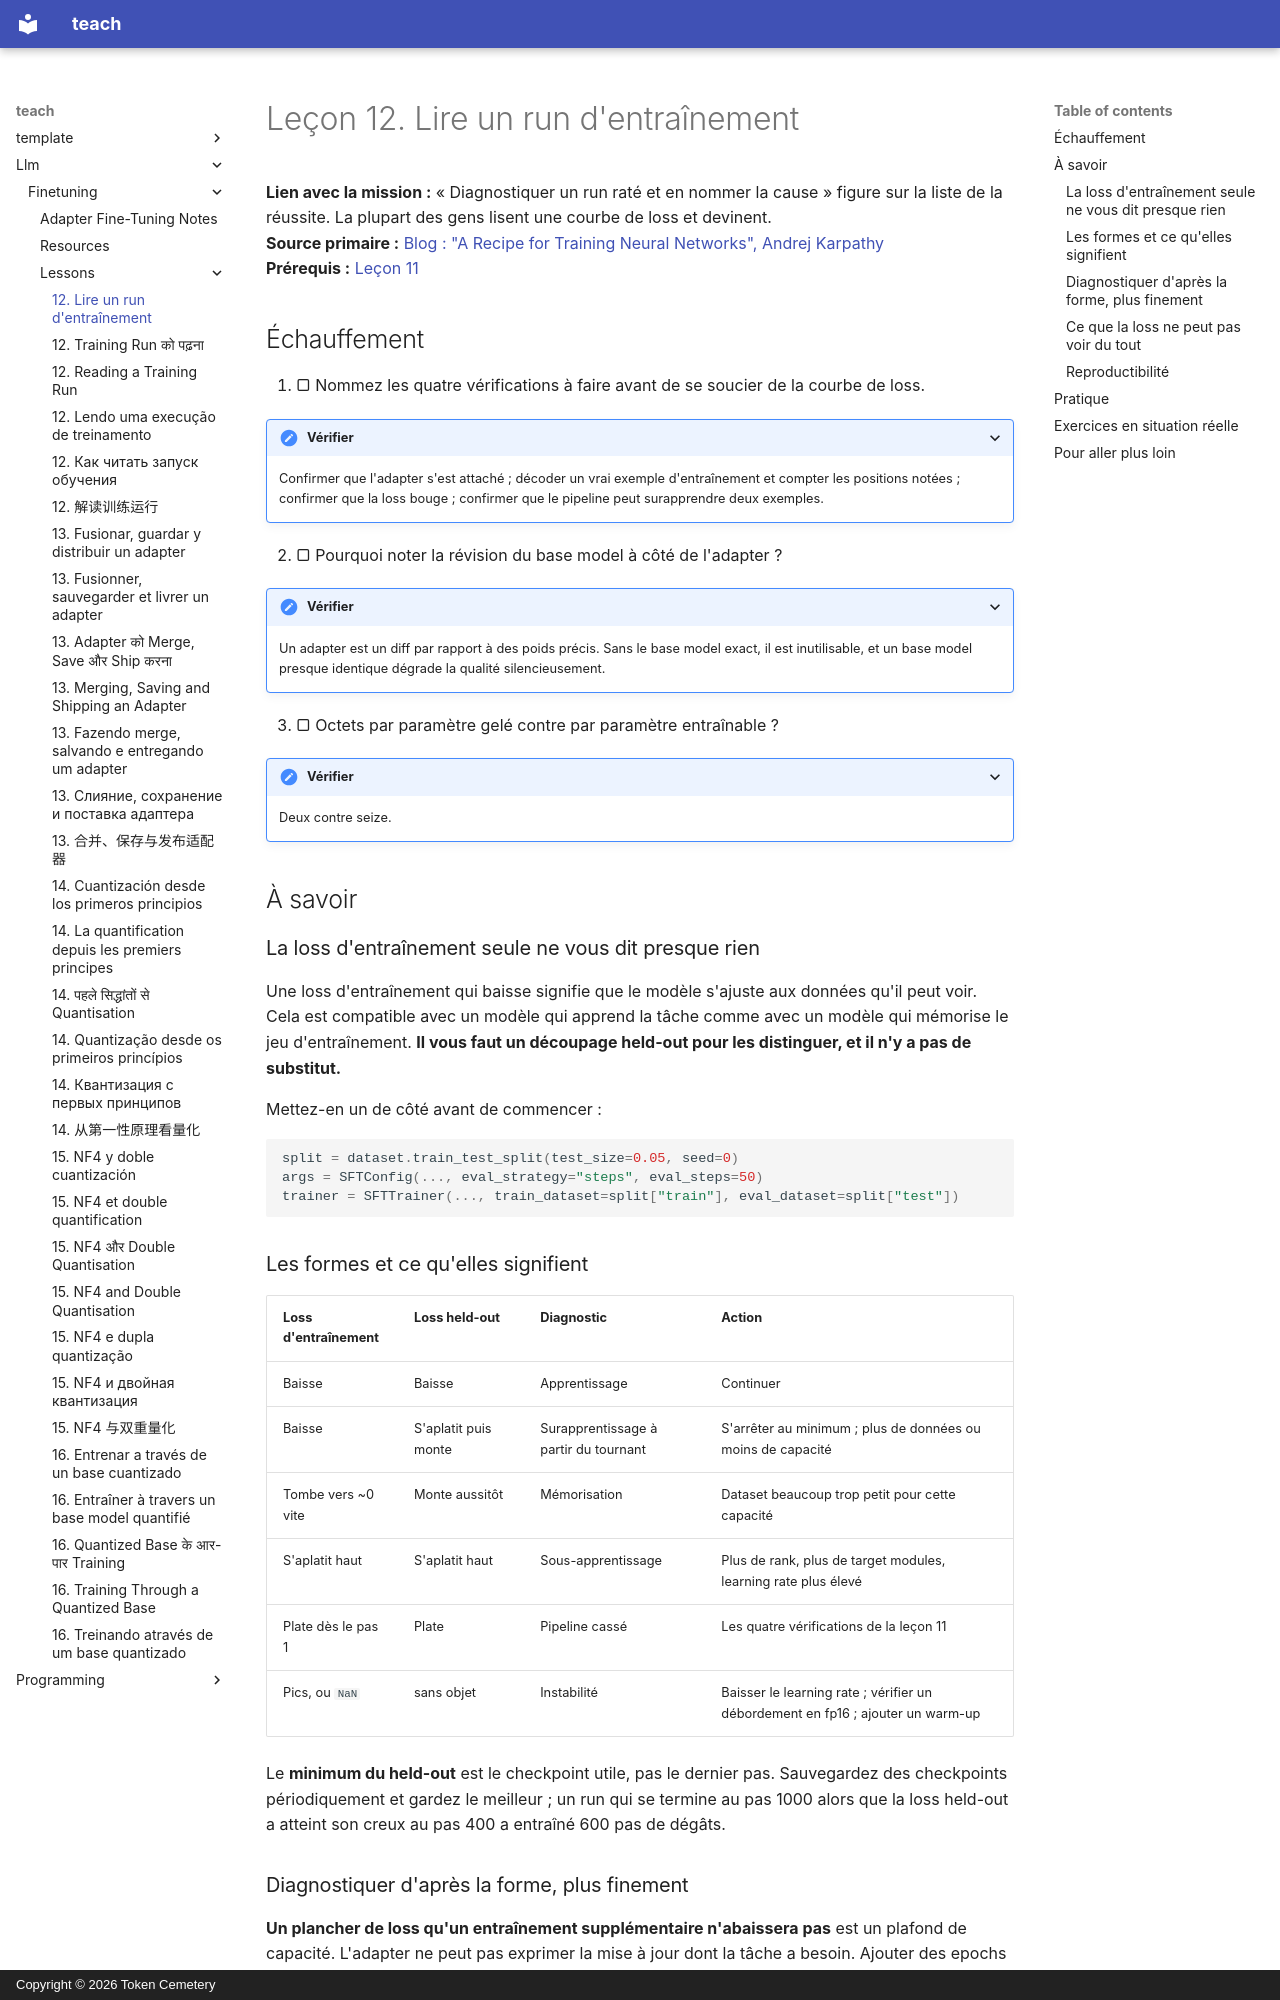

repository: TokenCemetery/teach · page: llm/finetuning/lessons/0012-reading-a-training-run.fr/index.html · generator: mkdocs · copyright: Copyright © 2026 Token Cemetery

---
title: "12. Lire un run d'entraînement"
description: "Diagnostiquer d'après la forme de la courbe, et ce que la loss ne peut pas voir"
type: lesson
---

# Leçon 12. Lire un run d'entraînement

**Lien avec la mission :** « Diagnostiquer un run raté et en nommer la cause » figure sur la liste de la réussite. La plupart des gens lisent une courbe de loss et devinent.
**Source primaire :** [Blog : "A Recipe for Training Neural Networks", Andrej Karpathy](https://karpathy.github.io/2019/04/25/recipe/)
**Prérequis :** [Leçon 11](0011-your-first-adapter.md)

## Échauffement

1. ▢ Nommez les quatre vérifications à faire avant de se soucier de la courbe de loss.

<details markdown="1"><summary>Vérifier</summary>

Confirmer que l'adapter s'est attaché ; décoder un vrai exemple d'entraînement et compter les positions notées ; confirmer que la loss bouge ; confirmer que le pipeline peut surapprendre deux exemples.

</details>

2. ▢ Pourquoi noter la révision du base model à côté de l'adapter ?

<details markdown="1"><summary>Vérifier</summary>

Un adapter est un diff par rapport à des poids précis. Sans le base model exact, il est inutilisable, et un base model presque identique dégrade la qualité silencieusement.

</details>

3. ▢ Octets par paramètre gelé contre par paramètre entraînable ?

<details markdown="1"><summary>Vérifier</summary>

Deux contre seize.

</details>

## À savoir

### La loss d'entraînement seule ne vous dit presque rien

Une loss d'entraînement qui baisse signifie que le modèle s'ajuste aux données qu'il peut voir. Cela est compatible avec un modèle qui apprend la tâche comme avec un modèle qui mémorise le jeu d'entraînement. **Il vous faut un découpage held-out pour les distinguer, et il n'y a pas de substitut.**

Mettez-en un de côté avant de commencer :

```python
split = dataset.train_test_split(test_size=0.05, seed=0)
args = SFTConfig(..., eval_strategy="steps", eval_steps=50)
trainer = SFTTrainer(..., train_dataset=split["train"], eval_dataset=split["test"])
```

### Les formes et ce qu'elles signifient

| Loss d'entraînement | Loss held-out | Diagnostic | Action |
|---|---|---|---|
| Baisse | Baisse | Apprentissage | Continuer |
| Baisse | S'aplatit puis monte | Surapprentissage à partir du tournant | S'arrêter au minimum ; plus de données ou moins de capacité |
| Tombe vers ~0 vite | Monte aussitôt | Mémorisation | Dataset beaucoup trop petit pour cette capacité |
| S'aplatit haut | S'aplatit haut | Sous-apprentissage | Plus de rank, plus de target modules, learning rate plus élevé |
| Plate dès le pas 1 | Plate | Pipeline cassé | Les quatre vérifications de la leçon 11 |
| Pics, ou `NaN` | sans objet | Instabilité | Baisser le learning rate ; vérifier un débordement en fp16 ; ajouter un warm-up |

Le **minimum du held-out** est le checkpoint utile, pas le dernier pas. Sauvegardez des checkpoints périodiquement et gardez le meilleur ; un run qui se termine au pas 1000 alors que la loss held-out a atteint son creux au pas 400 a entraîné 600 pas de dégâts.
